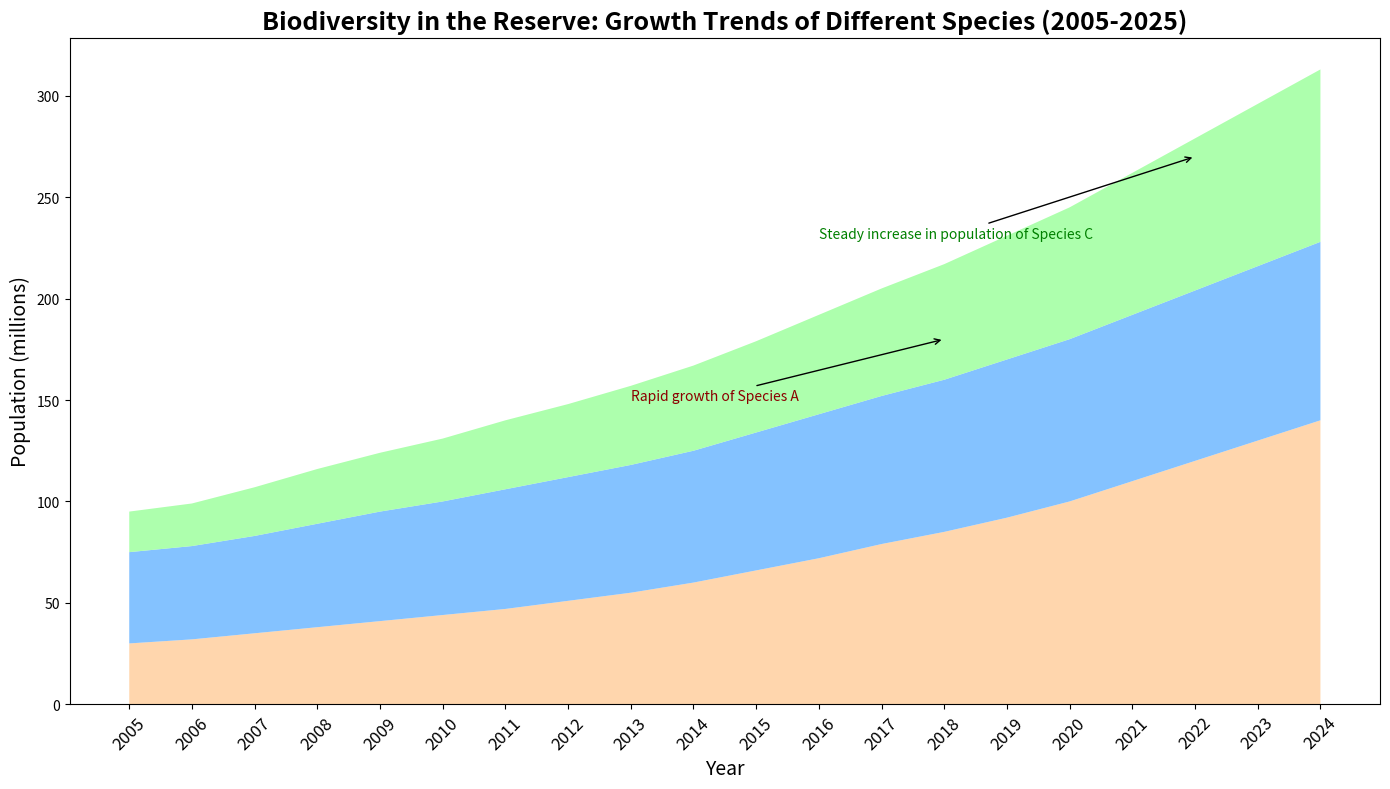

Write the Python code that produced this figure.
import matplotlib.pyplot as plt
import numpy as np

years = np.arange(2005, 2025)

species_a = np.array([30, 32, 35, 38, 41, 44, 47, 51, 55, 60, 66, 72, 79, 85, 92, 100, 110, 120, 130, 140])
species_b = np.array([45, 46, 48, 51, 54, 56, 59, 61, 63, 65, 68, 71, 73, 75, 78, 80, 82, 84, 86, 88])
species_c = np.array([20, 21, 24, 27, 29, 31, 34, 36, 39, 42, 45, 49, 53, 57, 61, 65, 70, 75, 80, 85])

population_data = np.vstack([species_a, species_b, species_c])

fig, ax1 = plt.subplots(figsize=(14, 8))

ax1.stackplot(years, population_data, colors=['#ffcc99', '#66b3ff', '#99ff99'], alpha=0.8)

ax1.set_title('Biodiversity in the Reserve: Growth Trends of Different Species (2005-2025)', fontsize=18, fontweight='bold')
ax1.set_xlabel('Year', fontsize=14)
ax1.set_ylabel('Population (millions)', fontsize=14)

ax1.set_xticks(years)
ax1.set_xticklabels(years, rotation=45, fontsize=12)

ax1.annotate('Rapid growth of Species A', xy=(2018, 180), xytext=(2013, 150),
             arrowprops=dict(facecolor='black', arrowstyle='->'), fontsize=10, color='darkred')

ax1.annotate('Steady increase in population of Species C', xy=(2022, 270), xytext=(2016, 230),
             arrowprops=dict(facecolor='black', arrowstyle='->'), fontsize=10, color='green')

plt.tight_layout()

plt.show()
